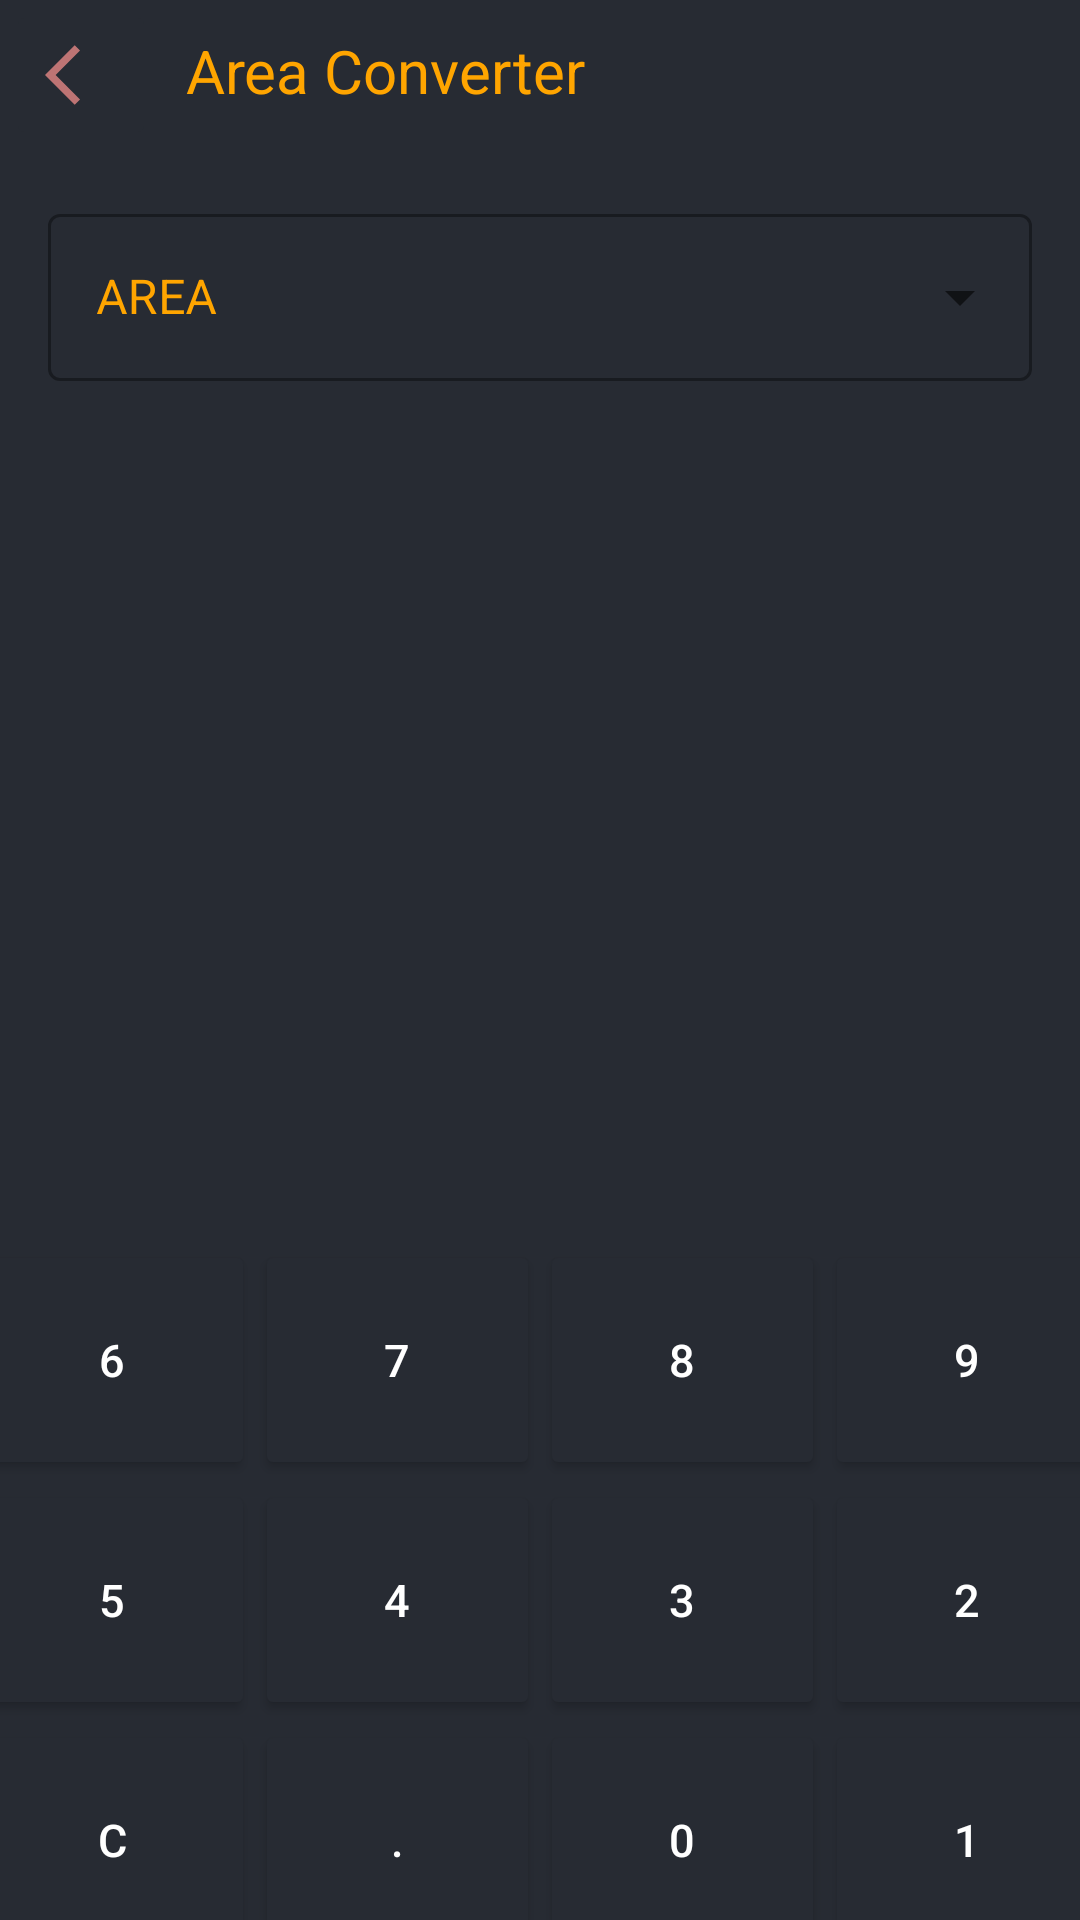

Android layout source for this screen:
<!-- AndroidManifest.xml: application theme Theme.ScientificCalculatorApplivcation -->
<!-- res/layout/activity_area.xml -->
<?xml version="1.0" encoding="utf-8"?>
<LinearLayout xmlns:android="http://schemas.android.com/apk/res/android"
    xmlns:app="http://schemas.android.com/apk/res-auto"
    xmlns:tools="http://schemas.android.com/tools"
    android:layout_width="match_parent"
    android:orientation="vertical"
    android:layout_gravity="center_horizontal"
    android:layout_height="match_parent"
    android:background="@color/black_shade_2"
    tools:context=".area">

    <LinearLayout

        android:orientation="horizontal"
        android:layout_width="match_parent"
        android:layout_height="wrap_content">

        <ImageButton
            android:layout_height="50dp"
            android:layout_width="50dp"
            android:onClick="back"
            android:textColor="#ffa500"
            android:backgroundTint="@color/black_shade_2"
            android:layout_marginLeft="2dp"
            android:text="back"
            app:srcCompat="@drawable/ic_baseline_arrow_back_ios_24"
            />
        <TextView
            android:id="@+id/Header"
            android:layout_width="match_parent"
            android:layout_height="50dp"
            android:textSize="20dp"
            android:textColor="#ffa500"
            android:text="Area Converter"
            android:backgroundTint="@color/black_shade_3"
            android:padding="10dp"/>


    </LinearLayout>

    <com.google.android.material.textfield.TextInputLayout
        style="@style/Widget.MaterialComponents.TextInputLayout.OutlinedBox.ExposedDropdownMenu"
        android:layout_width="match_parent"
        android:layout_height="wrap_content"
        android:layout_marginTop="30dp"
        android:layout_margin="16dp"
        android:hint="AREA"
        android:textColorHint="#ffa500">

        <AutoCompleteTextView
            android:id="@+id/auto_complete_txt"
            android:layout_width="match_parent"
            android:layout_height="wrap_content"
            android:backgroundTint="@color/black_shade_2"
            android:textColor="#ffa500"
            android:inputType="none"/>

    </com.google.android.material.textfield.TextInputLayout>



    <TextView
        android:id="@+id/txt1"
        android:layout_marginTop="40dp"
        android:layout_marginBottom="30dp"
        android:layout_width="335dp"
        android:layout_height="wrap_content"
        android:layout_gravity="center"
        android:textSize="30dp"
        android:textColor="#fff"
        android:textAlignment="viewEnd"
        tools:ignore="RtlCompat" />

    <LinearLayout
        android:orientation="horizontal"
        android:layout_width="match_parent"
        android:layout_height="wrap_content"
        android:gravity="center"
        android:layout_marginBottom="10dp">

        <EditText
            android:id="@+id/edt"
            android:layout_width="335dp"
            android:layout_height="60dp"
            android:textSize="25dp"
            android:textColor="#fff"
            android:textColorHint="#C19C9C"
            android:backgroundTint="@color/black_shade_2"
            android:textAlignment="viewEnd"
            android:layout_margin="20dp"/>




    </LinearLayout>

    <LinearLayout

        android:orientation="vertical"
        android:layout_width="match_parent"
        android:layout_height="wrap_content"
        android:background="@color/black_shade_2"
        android:layout_marginTop="50dp">

        <LinearLayout
            android:orientation="horizontal"
            android:layout_width="match_parent"
            android:layout_height="80dp"
            android:gravity="center"
            >

            <Button

                android:id="@+id/six"
                android:layout_width="95dp"
                android:layout_height="80dp"
                android:backgroundTint="@color/black_shade_2"
                android:onClick="num"
                android:text="6"
                android:textColor="#fff"
                android:textSize="15sp" />

            <Button
                android:id="@+id/seven"
                android:layout_width="95dp"
                android:layout_height="80dp"
                android:backgroundTint="@color/black_shade_2"
                android:onClick="num"
                android:text="7"
                android:textColor="#fff"
                android:textSize="15sp" />

            <Button
                android:id="@+id/eight"
                android:layout_width="95dp"
                android:layout_height="80dp"
                android:onClick="num"
                android:backgroundTint="@color/black_shade_2"

                android:text="8"
                android:textColor="#fff"
                android:textSize="15sp" />

            <Button
                android:id="@+id/nine"
                android:layout_width="95dp"
                android:layout_height="80dp"
                android:onClick="num"
                android:backgroundTint="@color/black_shade_2"

                android:text="9"
                android:textColor="#fff"
                android:textSize="15sp" />


        </LinearLayout>

        <LinearLayout
            android:orientation="horizontal"
            android:layout_width="match_parent"
            android:layout_height="80dp"
            android:gravity="center">
            <Button
                android:id="@+id/five"
                android:layout_width="95dp"
                android:layout_height="80dp"
                android:onClick="num"
                android:backgroundTint="@color/black_shade_2"
                android:padding="6dp"
                android:text="5"
                android:textColor="#fff"
                android:textSize="15sp" />

            <Button
                android:id="@+id/four"
                android:layout_width="95dp"
                android:layout_height="80dp"
                android:backgroundTint="@color/black_shade_2"
                android:onClick="num"
                android:text="4"
                android:textColor="#fff"
                android:textSize="15sp" />


            <Button
                android:id="@+id/three"
                android:layout_width="95dp"
                android:layout_height="80dp"

                android:backgroundTint="@color/black_shade_2"
                android:onClick="num"
                android:text="3"
                android:textColor="#fff"
                android:textSize="15sp" />
            <Button
                android:id="@+id/two"
                android:layout_width="95dp"
                android:layout_height="80dp"
                android:onClick="num"
                android:backgroundTint="@color/black_shade_2"
                android:padding="6dp"
                android:text="2"
                android:textColor="#fff"
                android:textSize="15sp" />
        </LinearLayout>

        <LinearLayout
            android:orientation="horizontal"
            android:layout_width="match_parent"
            android:layout_height="80dp"
            android:gravity="center">
            <Button
                android:id="@+id/c"
                android:layout_width="95dp"
                android:layout_height="80dp"
                android:onClick="clear_one_digit"
                android:backgroundTint="@color/black_shade_2"
                android:text="C"
                android:textColor="#fff"
                android:textSize="15sp" />


            <Button
                android:id="@+id/dot"
                android:layout_width="95dp"
                android:layout_height="80dp"
                android:onClick="num"
                android:backgroundTint="@color/black_shade_2"

                android:text="."
                android:textColor="#fff"
                android:textSize="15sp" />
            <Button
                android:id="@+id/zero"
                android:layout_width="95dp"
                android:layout_height="80dp"
                android:backgroundTint="@color/black_shade_2"

                android:text="0"
                android:onClick="num"
                android:textColor="#fff"
                android:textSize="15sp" />

            <Button
                android:id="@+id/one"
                android:layout_width="95dp"
                android:layout_height="80dp"
                android:backgroundTint="@color/black_shade_2"
                android:onClick="num"
                android:text="1"
                android:textColor="#fff"
                android:textSize="15sp" />

        </LinearLayout>

        <LinearLayout
            android:orientation="horizontal"
            android:layout_width="match_parent"
            android:layout_height="80dp"
            android:gravity="center">


            <Button
                android:id="@+id/ac"
                android:layout_width="180dp"
                android:layout_height="80dp"
                android:onClick="all_cleraed"
                android:backgroundTint="@color/black_shade_2"
                android:layout_marginRight="20dp"
                android:text="AC"
                android:textColor="#fff"
                android:textSize="15sp" />

            <Button
                android:id="@+id/convert"
                android:layout_width="180dp"
                android:layout_height="80dp"
                android:onClick="conv"
                android:backgroundTint="@color/black_shade_2"
                android:text="Convert"
                android:textColor="#ffa500"
                android:textSize="15sp" />




        </LinearLayout>
    </LinearLayout>
</LinearLayout>
<!-- resources referenced by this layout -->
<resources>
  <color name="black_shade_2">#272B33</color>
  <color name="black_shade_3">#22252D</color>
  <!-- drawable ic_baseline_arrow_back_ios_24 (drawable) -->
  <vector android:height="24dp" android:tint="#BE7474"
      android:viewportHeight="24" android:viewportWidth="24"
      android:width="24dp" xmlns:android="http://schemas.android.com/apk/res/android">
      <path android:fillColor="@android:color/white" android:pathData="M11.67,3.87L9.9,2.1 0,12l9.9,9.9 1.77,-1.77L3.54,12z"/>
  </vector>
  <style name="Theme.ScientificCalculatorApplivcation" parent="Theme.MaterialComponents.DayNight.NoActionBar">
          
          <item name="colorPrimary">@color/purple_500</item>
          <item name="colorPrimaryVariant">@color/purple_700</item>
          <item name="colorOnPrimary">@color/white</item>
          
          <item name="colorSecondary">@color/teal_200</item>
          <item name="colorSecondaryVariant">@color/teal_700</item>
          <item name="colorOnSecondary">@color/black</item>
          
          <item name="android:statusBarColor" tools:targetApi="l">?attr/colorPrimaryVariant</item>
          
      </style>
  <color name="purple_500">#0F9D58</color>
  <color name="purple_700">#0F9D58</color>
  <color name="white">#FFFFFFFF</color>
  <color name="teal_200">#FF03DAC5</color>
  <color name="teal_700">#FF018786</color>
  <color name="black">#FF000000</color>
</resources>
